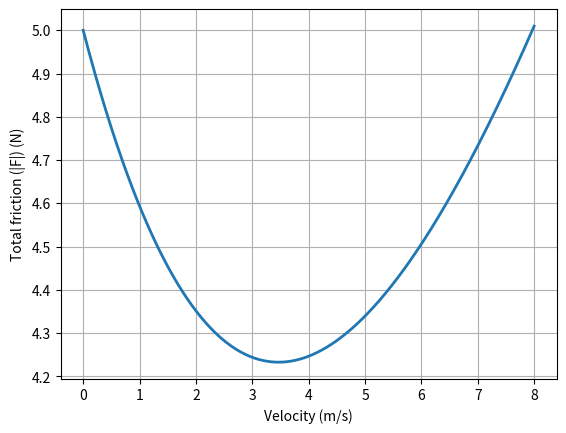

Write Python code to recreate this figure.
import numpy as np
import matplotlib.pyplot as plt


def static_friction(velocity, threshold_velocity, beta):
    return -beta * np.exp(-np.abs(velocity) / threshold_velocity)


def fluid_friction(velocity, alpha):
    return -alpha * velocity


if __name__ == "__main__":
    # constants
    beta = 5  # pseudo-static friction coefficient
    alpha = 0.1 * beta  # viscous coefficient
    vf = 5  # characteristic velocity

    # velocity range
    v = np.linspace(0, 8, 3000)
    F_abs = np.abs(fluid_friction(v, alpha) + static_friction(v, vf, beta))

    # plot
    plt.plot(v, F_abs, linewidth=2)
    plt.xlabel("Velocity (m/s)")
    plt.ylabel("Total friction (|F|) (N)")
    plt.grid(True)
    plt.show()
